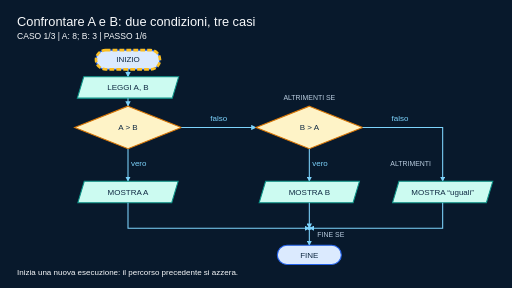
t = 0.00 s
t = 1.50 s: frame unchanged from t = 0.00 s, image omitted
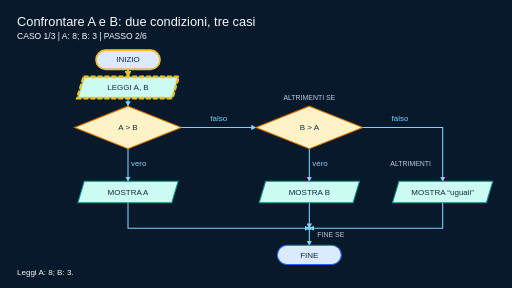
t = 3.50 s
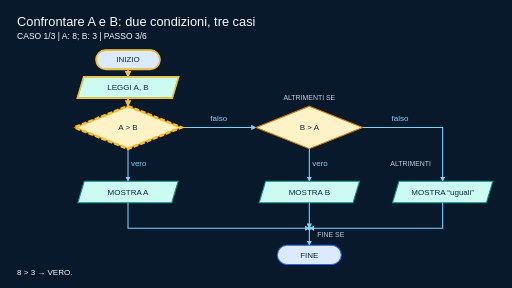
t = 5.00 s
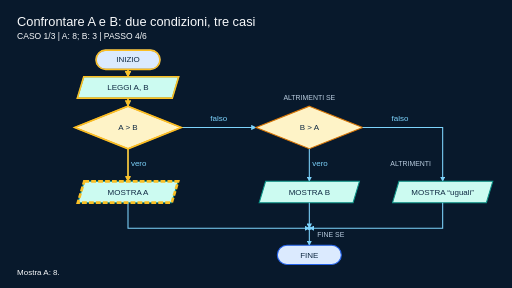
t = 6.50 s
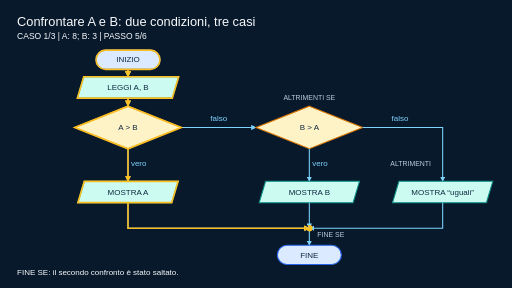
t = 8.50 s

The animated SVG that drew these frames (rendered in a browser with its animation timeline set to each time). Animation: 20 CSS @keyframes rules; frames cover the first 8.50 s, repeats indefinitely.

<?xml version='1.0' encoding='utf-8'?>
<svg xmlns="http://www.w3.org/2000/svg" viewBox="0 0 1920 1080" role="img" aria-labelledby="title desc">
  <title id="title">Confrontare A e B: due condizioni, tre casi — esecuzioni animate</title>
  <desc id="desc">Se A &gt; B mostriamo A. Altrimenti controlliamo B &gt; A: se vero mostriamo B, se falso mostriamo uguali. I tre percorsi si ricongiungono. Animazione passo per passo di tutti i rami con input concreti. Le linee dorate indicano il percorso già eseguito; il bordo tratteggiato indica il passo corrente. Ogni caso riparte da INIZIO.</desc>
  <defs>
    <style>.tpsi-line{fill:none;stroke-linecap:round;stroke-linejoin:round;stroke-width:8}.tpsi-thin{fill:none;stroke-linecap:round;stroke-linejoin:round;stroke-width:5}</style>
    <symbol id="tpsi-step" viewBox="0 0 240 180">
      <rect x="20" y="40" width="200" height="100" rx="4" fill="#dbeafe" stroke="#2563eb" stroke-width="6" />
      <path d="M58 75h124M58 105h84" stroke="#2563eb" stroke-width="6" />
    </symbol>
    <symbol id="tpsi-terminator" viewBox="0 0 240 180">
      <rect x="20" y="45" width="200" height="90" rx="45" fill="#dbeafe" stroke="#2563eb" stroke-width="6" />
    </symbol>
    <symbol id="tpsi-io" viewBox="0 0 240 180">
      <path d="M52 40h174l-38 100H14z" fill="#ccfbf1" stroke="#0d9488" stroke-width="6" />
      <path d="M65 78h112M56 103h112" stroke="#0d9488" stroke-width="6" />
    </symbol>
    <symbol id="tpsi-decision" viewBox="0 0 240 180">
      <path d="M120 12l108 78-108 78L12 90z" fill="#fef3c7" stroke="#d97706" stroke-width="6" />
      <path d="M102 62a20 20 0 1 1 30 19l-12 10v13" fill="none" stroke="#102a43" stroke-width="6" />
      <circle cx="120" cy="123" r="4" fill="#102a43" />
    </symbol>
    <symbol id="tpsi-binding" viewBox="0 0 240 180">
      <path d="M20 42h145l55 48-55 48H20z" fill="#e0f2fe" stroke="#2563eb" stroke-width="6" />
      <circle cx="181" cy="90" r="9" fill="#f8fafc" stroke="#2563eb" stroke-width="4" />
      <path d="M47 77h95M47 102h70" stroke="#2563eb" stroke-width="6" />
    </symbol>
    <symbol id="tpsi-value" viewBox="0 0 240 180">
      <rect x="42" y="30" width="156" height="120" rx="20" fill="#eef2ff" stroke="#4f46e5" stroke-width="6" />
      <circle cx="120" cy="90" r="30" fill="#c7d2fe" stroke="#4f46e5" stroke-width="5" />
    </symbol>
    <symbol id="tpsi-reference" viewBox="0 0 240 180">
      <rect x="14" y="59" width="48" height="62" rx="8" fill="#dbeafe" stroke="#2563eb" stroke-width="5" />
      <path d="M62 90h95m-20-18 20 18-20 18" fill="none" stroke="#4f46e5" stroke-width="6" />
      <rect x="173" y="40" width="52" height="100" rx="10" fill="#eef2ff" stroke="#4f46e5" stroke-width="5" />
    </symbol>
    <symbol id="tpsi-sequence" viewBox="0 0 240 180">
      <rect x="15" y="50" width="210" height="80" rx="8" fill="#eef2ff" stroke="#4f46e5" stroke-width="6" />
      <path d="M85 50v80M155 50v80" stroke="#4f46e5" stroke-width="5" />
      <circle cx="50" cy="90" r="12" fill="#818cf8" />
      <circle cx="120" cy="90" r="12" fill="#818cf8" />
      <circle cx="190" cy="90" r="12" fill="#818cf8" />
    </symbol>
    <symbol id="tpsi-tuple" viewBox="0 0 240 180">
      <path d="M35 38C8 65 8 115 35 142M205 38c27 27 27 77 0 104" fill="none" stroke="#4f46e5" stroke-width="7" />
      <rect x="54" y="60" width="54" height="60" rx="7" fill="#e0e7ff" stroke="#4f46e5" stroke-width="4" />
      <rect x="132" y="60" width="54" height="60" rx="7" fill="#e0e7ff" stroke="#4f46e5" stroke-width="4" />
      <path d="M116 118l-4 12" stroke="#4f46e5" stroke-width="5" />
    </symbol>
    <symbol id="tpsi-grid" viewBox="0 0 240 180">
      <rect x="20" y="20" width="200" height="140" rx="8" fill="#eef2ff" stroke="#4f46e5" stroke-width="6" />
      <path d="M20 90h200M87 20v140M153 20v140" stroke="#4f46e5" stroke-width="4" />
      <rect x="25" y="25" width="57" height="60" rx="4" fill="#818cf8" />
    </symbol>
    <symbol id="tpsi-set" viewBox="0 0 240 180">
      <ellipse cx="120" cy="90" rx="103" ry="73" fill="#eef2ff" stroke="#4f46e5" stroke-width="6" />
      <circle cx="71" cy="76" r="19" fill="#818cf8" />
      <rect x="121" y="49" width="35" height="35" rx="5" fill="#a5b4fc" />
      <path d="M125 106l23 32h-46z" fill="#4f46e5" />
    </symbol>
    <symbol id="tpsi-mapping" viewBox="0 0 240 180">
      <g fill="#eef2ff" stroke="#4f46e5" stroke-width="5">
        <rect x="15" y="27" width="70" height="50" rx="6" />
        <rect x="15" y="103" width="70" height="50" rx="6" />
        <rect x="155" y="27" width="70" height="50" rx="6" />
        <rect x="155" y="103" width="70" height="50" rx="6" />
      </g>
      <path d="M91 52h55m-12-12 12 12-12 12M91 128h55m-12-12 12 12-12 12" fill="none" stroke="#4f46e5" stroke-width="5" />
    </symbol>
    <symbol id="tpsi-trace" viewBox="0 0 240 180">
      <rect x="25" y="15" width="190" height="150" rx="8" fill="#f8fafc" stroke="#2563eb" stroke-width="5" />
      <path d="M25 55h190M25 93h190M25 131h190M88 15v150M153 15v150" stroke="#93c5fd" stroke-width="4" />
      <path d="M42 72h29M105 110h29M170 148h29" stroke="#2563eb" stroke-width="7" />
    </symbol>
    <symbol id="tpsi-runtime" viewBox="0 0 240 180">
      <rect x="45" y="25" width="150" height="130" rx="15" fill="#fef3c7" stroke="#d97706" stroke-width="6" />
      <path d="M105 58l45 32-45 32z" fill="#d97706" />
      <path d="M20 50h25M20 90h25M20 130h25M195 50h25M195 90h25M195 130h25" stroke="#d97706" stroke-width="6" />
    </symbol>
    <symbol id="tpsi-function" viewBox="0 0 240 180">
      <rect x="58" y="28" width="124" height="124" rx="18" fill="#ccfbf1" stroke="#0d9488" stroke-width="6" />
      <path d="M12 90h38m-12-13 12 13-12 13M190 90h38m-12-13 12 13-12 13" fill="none" stroke="#0d9488" stroke-width="6" />
      <path d="M105 55h30M120 55v70M105 125h30" stroke="#0d9488" stroke-width="6" />
    </symbol>
    <symbol id="tpsi-frame" viewBox="0 0 240 180">
      <rect x="15" y="15" width="210" height="150" rx="12" fill="#f0fdfa" stroke="#0d9488" stroke-width="6" />
      <path d="M15 52h210" stroke="#0d9488" stroke-width="5" />
      <rect x="36" y="76" width="63" height="28" rx="5" fill="#99f6e4" />
      <rect x="141" y="116" width="63" height="28" rx="5" fill="#99f6e4" />
      <path d="M103 90h61v18" fill="none" stroke="#0d9488" stroke-width="5" />
    </symbol>
    <symbol id="tpsi-contract" viewBox="0 0 240 180">
      <path d="M120 14l86 30v56c0 34-40 55-86 68-46-13-86-34-86-68V44z" fill="#ede9fe" stroke="#7c3aed" stroke-width="6" />
      <path d="M79 89l26 28 56-58" fill="none" stroke="#7c3aed" stroke-width="8" />
    </symbol>
    <symbol id="tpsi-error" viewBox="0 0 240 180">
      <path d="M120 15l107 145H13z" fill="#ffe4e6" stroke="#e11d48" stroke-width="6" />
      <path d="M120 62v49" stroke="#e11d48" stroke-width="9" stroke-linecap="round" />
      <circle cx="120" cy="133" r="6" fill="#e11d48" />
    </symbol>
    <symbol id="tpsi-path" viewBox="0 0 240 180">
      <path d="M20 50V27h75l20 23h105v108H20z" fill="#fef3c7" stroke="#d97706" stroke-width="6" />
      <path d="M48 82h45v43h84m-16-15 16 15-16 15" fill="none" stroke="#d97706" stroke-width="6" />
    </symbol>
    <symbol id="tpsi-class" viewBox="0 0 240 180">
      <rect x="25" y="15" width="190" height="150" rx="6" fill="#dbeafe" stroke="#2563eb" stroke-width="6" />
      <path d="M25 60h190M25 113h190" stroke="#2563eb" stroke-width="4" />
      <path d="M62 37h116M49 85h78M49 139h115" stroke="#2563eb" stroke-width="6" />
    </symbol>
    <symbol id="tpsi-instance" viewBox="0 0 240 180">
      <rect x="25" y="15" width="190" height="150" rx="24" fill="#eef2ff" stroke="#4f46e5" stroke-width="6" />
      <path d="M55 46h130M55 54h130M25 72h190" stroke="#4f46e5" stroke-width="4" />
      <rect x="51" y="95" width="51" height="40" rx="6" fill="#a5b4fc" />
      <rect x="138" y="95" width="51" height="40" rx="6" fill="#818cf8" />
    </symbol>
    <symbol id="tpsi-document" viewBox="0 0 280 340">
      <path d="M35 10h140l70 70v250H35z" fill="#f8fafc" stroke="#94a3b8" stroke-width="6" />
      <path d="M175 10v70h70" fill="#dbeafe" stroke="#94a3b8" stroke-width="6" />
      <path d="M72 130h136M72 174h136M72 218h105M72 262h120" class="tpsi-thin" stroke="#64748b" />
    </symbol>
    <symbol id="tpsi-terminal" viewBox="0 0 420 280">
      <rect x="10" y="15" width="400" height="250" rx="24" fill="#111827" stroke="#64748b" stroke-width="6" />
      <path d="M10 60h400" stroke="#64748b" stroke-width="5" />
      <circle cx="38" cy="38" r="8" fill="#ef4444" />
      <circle cx="64" cy="38" r="8" fill="#f59e0b" />
      <circle cx="90" cy="38" r="8" fill="#22c55e" />
      <path d="M65 115l38 32-38 32M129 185h95" class="tpsi-line" stroke="#a7f3d0" />
    </symbol>
    <symbol id="tpsi-repository" viewBox="0 0 360 280">
      <rect x="45" y="32" width="270" height="64" rx="14" fill="#d1fae5" stroke="#34d399" stroke-width="5" />
      <rect x="45" y="108" width="270" height="64" rx="14" fill="#a7f3d0" stroke="#10b981" stroke-width="5" />
      <rect x="45" y="184" width="270" height="64" rx="14" fill="#6ee7b7" stroke="#059669" stroke-width="5" />
      <path d="M82 64h196M82 140h196M82 216h196" class="tpsi-thin" stroke="#065f46" />
    </symbol>
    <symbol id="tpsi-test" viewBox="0 0 300 320">
      <path d="M108 20h84M126 20v89L55 261a27 27 0 0 0 25 39h140a27 27 0 0 0 25-39l-71-152V20" fill="#ede9fe" stroke="#7c3aed" stroke-width="7" stroke-linecap="round" stroke-linejoin="round" />
      <path d="M83 238h134" stroke="#a78bfa" stroke-width="45" stroke-linecap="round" opacity=".7" />
      <path d="M106 220l31 31 66-76" class="tpsi-line" stroke="#16a34a" />
    </symbol>
  </defs>
  <defs>
    <marker id="flow-arrow" viewBox="0 0 10 10" refX="9" refY="5" markerWidth="5" markerHeight="5" orient="auto-start-reverse">
      <path d="M0 0 L10 5 L0 10 Z" fill="#7dd3fc" />
    </marker>
  </defs>
  <rect width="1920" height="1080" fill="#08192c" />
  <g font-family="Arial, sans-serif">
    <text x="64" y="96" text-anchor="start" font-size="48" fill="#f8fafc">Confrontare A e B: due condizioni, tre casi</text>
    <text x="64" y="148" text-anchor="start" font-size="28" fill="#b9ccdf" class="static-caption">La seconda condizione viene controllata solo se la prima è falsa.</text>
    <rect x="360.0" y="188" width="240" height="72" rx="36" fill="#dbeafe" stroke="#2563eb" stroke-width="4" id="node-start" />
    <text x="480" y="234" text-anchor="middle" font-size="30" fill="#102a43">INIZIO</text>
    <path d="M480 260 V288" fill="none" stroke="#7dd3fc" stroke-width="4" marker-end="url(#flow-arrow)" id="edge-start-read" />
    <path d="M314.0 288 H670.0 L646.0 368 H290.0 Z" fill="#ccfbf1" stroke="#0d9488" stroke-width="4" id="node-read" />
    <text x="480" y="338" text-anchor="middle" font-size="30" fill="#102a43">LEGGI A, B</text>
    <path d="M480 368 V398" fill="none" stroke="#7dd3fc" stroke-width="4" marker-end="url(#flow-arrow)" id="edge-read-test" />
    <path d="M480 398 L680 478 L480 558 L280 478 Z" fill="#fef3c7" stroke="#d97706" stroke-width="4" id="node-test-1" />
    <text x="480" y="488" text-anchor="middle" font-size="30" fill="#102a43">A &gt; B</text>
    <path d="M480 558 V680" fill="none" stroke="#7dd3fc" stroke-width="4" marker-end="url(#flow-arrow)" id="edge-test-1-true" />
    <text x="520" y="624" text-anchor="middle" font-size="30" fill="#7dd3fc">vero</text>
    <path d="M680 478 H960" fill="none" stroke="#7dd3fc" stroke-width="4" marker-end="url(#flow-arrow)" id="edge-test-1-false" />
    <text x="820" y="452" text-anchor="middle" font-size="30" fill="#7dd3fc">falso</text>
    <text x="1160" y="374" text-anchor="middle" font-size="26" fill="#b9ccdf">ALTRIMENTI SE</text>
    <path d="M1160 398 L1360 478 L1160 558 L960 478 Z" fill="#fef3c7" stroke="#d97706" stroke-width="4" id="node-test-2" />
    <text x="1160" y="488" text-anchor="middle" font-size="30" fill="#102a43">B &gt; A</text>
    <path d="M1160 558 V680" fill="none" stroke="#7dd3fc" stroke-width="4" marker-end="url(#flow-arrow)" id="edge-test-2-true" />
    <text x="1200" y="624" text-anchor="middle" font-size="30" fill="#7dd3fc">vero</text>
    <path d="M1360 478 H1660 V680" fill="none" stroke="#7dd3fc" stroke-width="4" marker-end="url(#flow-arrow)" id="edge-test-2-false" />
    <text x="1500" y="452" text-anchor="middle" font-size="30" fill="#7dd3fc">falso</text>
    <text x="1616" y="624" text-anchor="end" font-size="26" fill="#b9ccdf">ALTRIMENTI</text>
    <path d="M316.0 680 H668.0 L644.0 760 H292.0 Z" fill="#ccfbf1" stroke="#0d9488" stroke-width="4" id="node-output-1" />
    <text x="480" y="730" text-anchor="middle" font-size="30" fill="#102a43">MOSTRA A</text>
    <path d="M996.0 680 H1348.0 L1324.0 760 H972.0 Z" fill="#ccfbf1" stroke="#0d9488" stroke-width="4" id="node-output-2" />
    <text x="1160" y="730" text-anchor="middle" font-size="30" fill="#102a43">MOSTRA B</text>
    <path d="M1496.0 680 H1848.0 L1824.0 760 H1472.0 Z" fill="#ccfbf1" stroke="#0d9488" stroke-width="4" id="node-output-3" />
    <text x="1660" y="730" text-anchor="middle" font-size="30" fill="#102a43">MOSTRA “uguali”</text>
    <path d="M480 760 V856 H1160" fill="none" stroke="#7dd3fc" stroke-width="4" marker-end="url(#flow-arrow)" id="edge-output-1-merge" />
    <path d="M1660 760 V856 H1160" fill="none" stroke="#7dd3fc" stroke-width="4" marker-end="url(#flow-arrow)" id="edge-output-3-merge" />
    <path d="M1160 760 V856" fill="none" stroke="#7dd3fc" stroke-width="4" marker-end="url(#flow-arrow)" id="edge-output-2-merge" />
    <circle cx="1160" cy="856" r="7" fill="#7dd3fc" id="node-merge" />
    <text x="1190" y="888" text-anchor="start" font-size="26" fill="#b9ccdf">FINE SE</text>
    <path d="M1160 856 V920" fill="none" stroke="#7dd3fc" stroke-width="4" marker-end="url(#flow-arrow)" id="edge-merge-end" />
    <rect x="1040.0" y="920" width="240" height="72" rx="36" fill="#dbeafe" stroke="#2563eb" stroke-width="4" id="node-end" />
    <text x="1160" y="966" text-anchor="middle" font-size="30" fill="#102a43">FINE</text>
    <text x="64" y="1032" text-anchor="start" font-size="28" fill="#b9ccdf" class="static-caption">Frecce = flusso di esecuzione. Il punto di ricongiungimento corrisponde a FINE SE.</text>
  </g>
  <defs>
    <marker id="trace-arrow" viewBox="0 0 10 10" refX="9" refY="5" markerWidth="4" markerHeight="4" orient="auto">
      <path d="M0 0 L10 5 L0 10 Z" fill="#fbbf24" />
    </marker>
  </defs>
  <g id="trace-0" class="trace-frame" data-case="1" data-step="start">
    <text x="64" y="148" font-size="32" font-family="Arial, sans-serif" fill="#f8fafc">CASO 1/3  |  A: 8; B: 3  |  PASSO 1/6</text>
    <text x="64" y="1032" font-size="30" font-family="Arial, sans-serif" fill="#f8fafc">Inizia una nuova esecuzione: il percorso precedente si azzera.</text>
    <rect x="360.0" y="188" width="240" height="72" rx="36" fill="none" stroke="#fbbf24" stroke-width="10" stroke-dasharray="18 8" />
  </g>
  <g id="trace-1" class="trace-frame" data-case="1" data-step="read">
    <text x="64" y="148" font-size="32" font-family="Arial, sans-serif" fill="#f8fafc">CASO 1/3  |  A: 8; B: 3  |  PASSO 2/6</text>
    <text x="64" y="1032" font-size="30" font-family="Arial, sans-serif" fill="#f8fafc">Leggi A: 8; B: 3.</text>
    <rect x="360.0" y="188" width="240" height="72" rx="36" fill="none" stroke="#fbbf24" stroke-width="6" />
    <path d="M480 260 V288" fill="none" stroke="#fbbf24" stroke-width="6" marker-end="url(#trace-arrow)" />
    <path d="M314.0 288 H670.0 L646.0 368 H290.0 Z" fill="none" stroke="#fbbf24" stroke-width="10" stroke-dasharray="18 8" />
  </g>
  <g id="trace-2" class="trace-frame" data-case="1" data-step="test-1">
    <text x="64" y="148" font-size="32" font-family="Arial, sans-serif" fill="#f8fafc">CASO 1/3  |  A: 8; B: 3  |  PASSO 3/6</text>
    <text x="64" y="1032" font-size="30" font-family="Arial, sans-serif" fill="#f8fafc">8 &gt; 3 → VERO.</text>
    <rect x="360.0" y="188" width="240" height="72" rx="36" fill="none" stroke="#fbbf24" stroke-width="6" />
    <path d="M480 260 V288" fill="none" stroke="#fbbf24" stroke-width="6" marker-end="url(#trace-arrow)" />
    <path d="M314.0 288 H670.0 L646.0 368 H290.0 Z" fill="none" stroke="#fbbf24" stroke-width="6" />
    <path d="M480 368 V398" fill="none" stroke="#fbbf24" stroke-width="6" marker-end="url(#trace-arrow)" />
    <path d="M480 398 L680 478 L480 558 L280 478 Z" fill="none" stroke="#fbbf24" stroke-width="10" stroke-dasharray="18 8" />
  </g>
  <g id="trace-3" class="trace-frame" data-case="1" data-step="output-1">
    <text x="64" y="148" font-size="32" font-family="Arial, sans-serif" fill="#f8fafc">CASO 1/3  |  A: 8; B: 3  |  PASSO 4/6</text>
    <text x="64" y="1032" font-size="30" font-family="Arial, sans-serif" fill="#f8fafc">Mostra A: 8.</text>
    <rect x="360.0" y="188" width="240" height="72" rx="36" fill="none" stroke="#fbbf24" stroke-width="6" />
    <path d="M480 260 V288" fill="none" stroke="#fbbf24" stroke-width="6" marker-end="url(#trace-arrow)" />
    <path d="M314.0 288 H670.0 L646.0 368 H290.0 Z" fill="none" stroke="#fbbf24" stroke-width="6" />
    <path d="M480 368 V398" fill="none" stroke="#fbbf24" stroke-width="6" marker-end="url(#trace-arrow)" />
    <path d="M480 398 L680 478 L480 558 L280 478 Z" fill="none" stroke="#fbbf24" stroke-width="6" />
    <path d="M480 558 V680" fill="none" stroke="#fbbf24" stroke-width="6" marker-end="url(#trace-arrow)" />
    <path d="M316.0 680 H668.0 L644.0 760 H292.0 Z" fill="none" stroke="#fbbf24" stroke-width="10" stroke-dasharray="18 8" />
  </g>
  <g id="trace-4" class="trace-frame" data-case="1" data-step="merge">
    <text x="64" y="148" font-size="32" font-family="Arial, sans-serif" fill="#f8fafc">CASO 1/3  |  A: 8; B: 3  |  PASSO 5/6</text>
    <text x="64" y="1032" font-size="30" font-family="Arial, sans-serif" fill="#f8fafc">FINE SE: il secondo confronto è stato saltato.</text>
    <rect x="360.0" y="188" width="240" height="72" rx="36" fill="none" stroke="#fbbf24" stroke-width="6" />
    <path d="M480 260 V288" fill="none" stroke="#fbbf24" stroke-width="6" marker-end="url(#trace-arrow)" />
    <path d="M314.0 288 H670.0 L646.0 368 H290.0 Z" fill="none" stroke="#fbbf24" stroke-width="6" />
    <path d="M480 368 V398" fill="none" stroke="#fbbf24" stroke-width="6" marker-end="url(#trace-arrow)" />
    <path d="M480 398 L680 478 L480 558 L280 478 Z" fill="none" stroke="#fbbf24" stroke-width="6" />
    <path d="M480 558 V680" fill="none" stroke="#fbbf24" stroke-width="6" marker-end="url(#trace-arrow)" />
    <path d="M316.0 680 H668.0 L644.0 760 H292.0 Z" fill="none" stroke="#fbbf24" stroke-width="6" />
    <path d="M480 760 V856 H1160" fill="none" stroke="#fbbf24" stroke-width="6" marker-end="url(#trace-arrow)" />
    <circle cx="1160" cy="856" r="7" fill="none" stroke="#fbbf24" stroke-width="10" stroke-dasharray="18 8" />
  </g>
  <g id="trace-5" class="trace-frame" data-case="1" data-step="end">
    <text x="64" y="148" font-size="32" font-family="Arial, sans-serif" fill="#f8fafc">CASO 1/3  |  A: 8; B: 3  |  PASSO 6/6</text>
    <text x="64" y="1032" font-size="30" font-family="Arial, sans-serif" fill="#f8fafc">Fine di questa esecuzione. Mostra A: 8.</text>
    <rect x="360.0" y="188" width="240" height="72" rx="36" fill="none" stroke="#fbbf24" stroke-width="6" />
    <path d="M480 260 V288" fill="none" stroke="#fbbf24" stroke-width="6" marker-end="url(#trace-arrow)" />
    <path d="M314.0 288 H670.0 L646.0 368 H290.0 Z" fill="none" stroke="#fbbf24" stroke-width="6" />
    <path d="M480 368 V398" fill="none" stroke="#fbbf24" stroke-width="6" marker-end="url(#trace-arrow)" />
    <path d="M480 398 L680 478 L480 558 L280 478 Z" fill="none" stroke="#fbbf24" stroke-width="6" />
    <path d="M480 558 V680" fill="none" stroke="#fbbf24" stroke-width="6" marker-end="url(#trace-arrow)" />
    <path d="M316.0 680 H668.0 L644.0 760 H292.0 Z" fill="none" stroke="#fbbf24" stroke-width="6" />
    <path d="M480 760 V856 H1160" fill="none" stroke="#fbbf24" stroke-width="6" marker-end="url(#trace-arrow)" />
    <circle cx="1160" cy="856" r="7" fill="none" stroke="#fbbf24" stroke-width="6" />
    <path d="M1160 856 V920" fill="none" stroke="#fbbf24" stroke-width="6" marker-end="url(#trace-arrow)" />
    <rect x="1040.0" y="920" width="240" height="72" rx="36" fill="none" stroke="#fbbf24" stroke-width="10" stroke-dasharray="18 8" />
  </g>
  <g id="trace-6" class="trace-frame" data-case="2" data-step="start">
    <text x="64" y="148" font-size="32" font-family="Arial, sans-serif" fill="#f8fafc">CASO 2/3  |  A: 3; B: 8  |  PASSO 1/7</text>
    <text x="64" y="1032" font-size="30" font-family="Arial, sans-serif" fill="#f8fafc">Inizia una nuova esecuzione: il percorso precedente si azzera.</text>
    <rect x="360.0" y="188" width="240" height="72" rx="36" fill="none" stroke="#fbbf24" stroke-width="10" stroke-dasharray="18 8" />
  </g>
  <g id="trace-7" class="trace-frame" data-case="2" data-step="read">
    <text x="64" y="148" font-size="32" font-family="Arial, sans-serif" fill="#f8fafc">CASO 2/3  |  A: 3; B: 8  |  PASSO 2/7</text>
    <text x="64" y="1032" font-size="30" font-family="Arial, sans-serif" fill="#f8fafc">Leggi A: 3; B: 8.</text>
    <rect x="360.0" y="188" width="240" height="72" rx="36" fill="none" stroke="#fbbf24" stroke-width="6" />
    <path d="M480 260 V288" fill="none" stroke="#fbbf24" stroke-width="6" marker-end="url(#trace-arrow)" />
    <path d="M314.0 288 H670.0 L646.0 368 H290.0 Z" fill="none" stroke="#fbbf24" stroke-width="10" stroke-dasharray="18 8" />
  </g>
  <g id="trace-8" class="trace-frame" data-case="2" data-step="test-1">
    <text x="64" y="148" font-size="32" font-family="Arial, sans-serif" fill="#f8fafc">CASO 2/3  |  A: 3; B: 8  |  PASSO 3/7</text>
    <text x="64" y="1032" font-size="30" font-family="Arial, sans-serif" fill="#f8fafc">3 &gt; 8 → FALSO.</text>
    <rect x="360.0" y="188" width="240" height="72" rx="36" fill="none" stroke="#fbbf24" stroke-width="6" />
    <path d="M480 260 V288" fill="none" stroke="#fbbf24" stroke-width="6" marker-end="url(#trace-arrow)" />
    <path d="M314.0 288 H670.0 L646.0 368 H290.0 Z" fill="none" stroke="#fbbf24" stroke-width="6" />
    <path d="M480 368 V398" fill="none" stroke="#fbbf24" stroke-width="6" marker-end="url(#trace-arrow)" />
    <path d="M480 398 L680 478 L480 558 L280 478 Z" fill="none" stroke="#fbbf24" stroke-width="10" stroke-dasharray="18 8" />
  </g>
  <g id="trace-9" class="trace-frame" data-case="2" data-step="test-2">
    <text x="64" y="148" font-size="32" font-family="Arial, sans-serif" fill="#f8fafc">CASO 2/3  |  A: 3; B: 8  |  PASSO 4/7</text>
    <text x="64" y="1032" font-size="30" font-family="Arial, sans-serif" fill="#f8fafc">8 &gt; 3 → VERO.</text>
    <rect x="360.0" y="188" width="240" height="72" rx="36" fill="none" stroke="#fbbf24" stroke-width="6" />
    <path d="M480 260 V288" fill="none" stroke="#fbbf24" stroke-width="6" marker-end="url(#trace-arrow)" />
    <path d="M314.0 288 H670.0 L646.0 368 H290.0 Z" fill="none" stroke="#fbbf24" stroke-width="6" />
    <path d="M480 368 V398" fill="none" stroke="#fbbf24" stroke-width="6" marker-end="url(#trace-arrow)" />
    <path d="M480 398 L680 478 L480 558 L280 478 Z" fill="none" stroke="#fbbf24" stroke-width="6" />
    <path d="M680 478 H960" fill="none" stroke="#fbbf24" stroke-width="6" marker-end="url(#trace-arrow)" />
    <path d="M1160 398 L1360 478 L1160 558 L960 478 Z" fill="none" stroke="#fbbf24" stroke-width="10" stroke-dasharray="18 8" />
  </g>
  <g id="trace-10" class="trace-frame" data-case="2" data-step="output-2">
    <text x="64" y="148" font-size="32" font-family="Arial, sans-serif" fill="#f8fafc">CASO 2/3  |  A: 3; B: 8  |  PASSO 5/7</text>
    <text x="64" y="1032" font-size="30" font-family="Arial, sans-serif" fill="#f8fafc">Mostra B: 8.</text>
    <rect x="360.0" y="188" width="240" height="72" rx="36" fill="none" stroke="#fbbf24" stroke-width="6" />
    <path d="M480 260 V288" fill="none" stroke="#fbbf24" stroke-width="6" marker-end="url(#trace-arrow)" />
    <path d="M314.0 288 H670.0 L646.0 368 H290.0 Z" fill="none" stroke="#fbbf24" stroke-width="6" />
    <path d="M480 368 V398" fill="none" stroke="#fbbf24" stroke-width="6" marker-end="url(#trace-arrow)" />
    <path d="M480 398 L680 478 L480 558 L280 478 Z" fill="none" stroke="#fbbf24" stroke-width="6" />
    <path d="M680 478 H960" fill="none" stroke="#fbbf24" stroke-width="6" marker-end="url(#trace-arrow)" />
    <path d="M1160 398 L1360 478 L1160 558 L960 478 Z" fill="none" stroke="#fbbf24" stroke-width="6" />
    <path d="M1160 558 V680" fill="none" stroke="#fbbf24" stroke-width="6" marker-end="url(#trace-arrow)" />
    <path d="M996.0 680 H1348.0 L1324.0 760 H972.0 Z" fill="none" stroke="#fbbf24" stroke-width="10" stroke-dasharray="18 8" />
  </g>
  <g id="trace-11" class="trace-frame" data-case="2" data-step="merge">
    <text x="64" y="148" font-size="32" font-family="Arial, sans-serif" fill="#f8fafc">CASO 2/3  |  A: 3; B: 8  |  PASSO 6/7</text>
    <text x="64" y="1032" font-size="30" font-family="Arial, sans-serif" fill="#f8fafc">FINE SE: i rami si ricongiungono; gli altri blocchi non vengono eseguiti.</text>
    <rect x="360.0" y="188" width="240" height="72" rx="36" fill="none" stroke="#fbbf24" stroke-width="6" />
    <path d="M480 260 V288" fill="none" stroke="#fbbf24" stroke-width="6" marker-end="url(#trace-arrow)" />
    <path d="M314.0 288 H670.0 L646.0 368 H290.0 Z" fill="none" stroke="#fbbf24" stroke-width="6" />
    <path d="M480 368 V398" fill="none" stroke="#fbbf24" stroke-width="6" marker-end="url(#trace-arrow)" />
    <path d="M480 398 L680 478 L480 558 L280 478 Z" fill="none" stroke="#fbbf24" stroke-width="6" />
    <path d="M680 478 H960" fill="none" stroke="#fbbf24" stroke-width="6" marker-end="url(#trace-arrow)" />
    <path d="M1160 398 L1360 478 L1160 558 L960 478 Z" fill="none" stroke="#fbbf24" stroke-width="6" />
    <path d="M1160 558 V680" fill="none" stroke="#fbbf24" stroke-width="6" marker-end="url(#trace-arrow)" />
    <path d="M996.0 680 H1348.0 L1324.0 760 H972.0 Z" fill="none" stroke="#fbbf24" stroke-width="6" />
    <path d="M1160 760 V856" fill="none" stroke="#fbbf24" stroke-width="6" marker-end="url(#trace-arrow)" />
    <circle cx="1160" cy="856" r="7" fill="none" stroke="#fbbf24" stroke-width="10" stroke-dasharray="18 8" />
  </g>
  <g id="trace-12" class="trace-frame" data-case="2" data-step="end">
    <text x="64" y="148" font-size="32" font-family="Arial, sans-serif" fill="#f8fafc">CASO 2/3  |  A: 3; B: 8  |  PASSO 7/7</text>
    <text x="64" y="1032" font-size="30" font-family="Arial, sans-serif" fill="#f8fafc">Fine di questa esecuzione. Mostra B: 8.</text>
    <rect x="360.0" y="188" width="240" height="72" rx="36" fill="none" stroke="#fbbf24" stroke-width="6" />
    <path d="M480 260 V288" fill="none" stroke="#fbbf24" stroke-width="6" marker-end="url(#trace-arrow)" />
    <path d="M314.0 288 H670.0 L646.0 368 H290.0 Z" fill="none" stroke="#fbbf24" stroke-width="6" />
    <path d="M480 368 V398" fill="none" stroke="#fbbf24" stroke-width="6" marker-end="url(#trace-arrow)" />
    <path d="M480 398 L680 478 L480 558 L280 478 Z" fill="none" stroke="#fbbf24" stroke-width="6" />
    <path d="M680 478 H960" fill="none" stroke="#fbbf24" stroke-width="6" marker-end="url(#trace-arrow)" />
    <path d="M1160 398 L1360 478 L1160 558 L960 478 Z" fill="none" stroke="#fbbf24" stroke-width="6" />
    <path d="M1160 558 V680" fill="none" stroke="#fbbf24" stroke-width="6" marker-end="url(#trace-arrow)" />
    <path d="M996.0 680 H1348.0 L1324.0 760 H972.0 Z" fill="none" stroke="#fbbf24" stroke-width="6" />
    <path d="M1160 760 V856" fill="none" stroke="#fbbf24" stroke-width="6" marker-end="url(#trace-arrow)" />
    <circle cx="1160" cy="856" r="7" fill="none" stroke="#fbbf24" stroke-width="6" />
    <path d="M1160 856 V920" fill="none" stroke="#fbbf24" stroke-width="6" marker-end="url(#trace-arrow)" />
    <rect x="1040.0" y="920" width="240" height="72" rx="36" fill="none" stroke="#fbbf24" stroke-width="10" stroke-dasharray="18 8" />
  </g>
  <g id="trace-13" class="trace-frame" data-case="3" data-step="start">
    <text x="64" y="148" font-size="32" font-family="Arial, sans-serif" fill="#f8fafc">CASO 3/3  |  A: 5; B: 5  |  PASSO 1/7</text>
    <text x="64" y="1032" font-size="30" font-family="Arial, sans-serif" fill="#f8fafc">Inizia una nuova esecuzione: il percorso precedente si azzera.</text>
    <rect x="360.0" y="188" width="240" height="72" rx="36" fill="none" stroke="#fbbf24" stroke-width="10" stroke-dasharray="18 8" />
  </g>
  <g id="trace-14" class="trace-frame" data-case="3" data-step="read">
    <text x="64" y="148" font-size="32" font-family="Arial, sans-serif" fill="#f8fafc">CASO 3/3  |  A: 5; B: 5  |  PASSO 2/7</text>
    <text x="64" y="1032" font-size="30" font-family="Arial, sans-serif" fill="#f8fafc">Leggi A: 5; B: 5.</text>
    <rect x="360.0" y="188" width="240" height="72" rx="36" fill="none" stroke="#fbbf24" stroke-width="6" />
    <path d="M480 260 V288" fill="none" stroke="#fbbf24" stroke-width="6" marker-end="url(#trace-arrow)" />
    <path d="M314.0 288 H670.0 L646.0 368 H290.0 Z" fill="none" stroke="#fbbf24" stroke-width="10" stroke-dasharray="18 8" />
  </g>
  <g id="trace-15" class="trace-frame" data-case="3" data-step="test-1">
    <text x="64" y="148" font-size="32" font-family="Arial, sans-serif" fill="#f8fafc">CASO 3/3  |  A: 5; B: 5  |  PASSO 3/7</text>
    <text x="64" y="1032" font-size="30" font-family="Arial, sans-serif" fill="#f8fafc">5 &gt; 5 → FALSO.</text>
    <rect x="360.0" y="188" width="240" height="72" rx="36" fill="none" stroke="#fbbf24" stroke-width="6" />
    <path d="M480 260 V288" fill="none" stroke="#fbbf24" stroke-width="6" marker-end="url(#trace-arrow)" />
    <path d="M314.0 288 H670.0 L646.0 368 H290.0 Z" fill="none" stroke="#fbbf24" stroke-width="6" />
    <path d="M480 368 V398" fill="none" stroke="#fbbf24" stroke-width="6" marker-end="url(#trace-arrow)" />
    <path d="M480 398 L680 478 L480 558 L280 478 Z" fill="none" stroke="#fbbf24" stroke-width="10" stroke-dasharray="18 8" />
  </g>
  <g id="trace-16" class="trace-frame" data-case="3" data-step="test-2">
    <text x="64" y="148" font-size="32" font-family="Arial, sans-serif" fill="#f8fafc">CASO 3/3  |  A: 5; B: 5  |  PASSO 4/7</text>
    <text x="64" y="1032" font-size="30" font-family="Arial, sans-serif" fill="#f8fafc">5 &gt; 5 → FALSO.</text>
    <rect x="360.0" y="188" width="240" height="72" rx="36" fill="none" stroke="#fbbf24" stroke-width="6" />
    <path d="M480 260 V288" fill="none" stroke="#fbbf24" stroke-width="6" marker-end="url(#trace-arrow)" />
    <path d="M314.0 288 H670.0 L646.0 368 H290.0 Z" fill="none" stroke="#fbbf24" stroke-width="6" />
    <path d="M480 368 V398" fill="none" stroke="#fbbf24" stroke-width="6" marker-end="url(#trace-arrow)" />
    <path d="M480 398 L680 478 L480 558 L280 478 Z" fill="none" stroke="#fbbf24" stroke-width="6" />
    <path d="M680 478 H960" fill="none" stroke="#fbbf24" stroke-width="6" marker-end="url(#trace-arrow)" />
    <path d="M1160 398 L1360 478 L1160 558 L960 478 Z" fill="none" stroke="#fbbf24" stroke-width="10" stroke-dasharray="18 8" />
  </g>
  <g id="trace-17" class="trace-frame" data-case="3" data-step="output-3">
    <text x="64" y="148" font-size="32" font-family="Arial, sans-serif" fill="#f8fafc">CASO 3/3  |  A: 5; B: 5  |  PASSO 5/7</text>
    <text x="64" y="1032" font-size="30" font-family="Arial, sans-serif" fill="#f8fafc">Mostra “uguali”.</text>
    <rect x="360.0" y="188" width="240" height="72" rx="36" fill="none" stroke="#fbbf24" stroke-width="6" />
    <path d="M480 260 V288" fill="none" stroke="#fbbf24" stroke-width="6" marker-end="url(#trace-arrow)" />
    <path d="M314.0 288 H670.0 L646.0 368 H290.0 Z" fill="none" stroke="#fbbf24" stroke-width="6" />
    <path d="M480 368 V398" fill="none" stroke="#fbbf24" stroke-width="6" marker-end="url(#trace-arrow)" />
    <path d="M480 398 L680 478 L480 558 L280 478 Z" fill="none" stroke="#fbbf24" stroke-width="6" />
    <path d="M680 478 H960" fill="none" stroke="#fbbf24" stroke-width="6" marker-end="url(#trace-arrow)" />
    <path d="M1160 398 L1360 478 L1160 558 L960 478 Z" fill="none" stroke="#fbbf24" stroke-width="6" />
    <path d="M1360 478 H1660 V680" fill="none" stroke="#fbbf24" stroke-width="6" marker-end="url(#trace-arrow)" />
    <path d="M1496.0 680 H1848.0 L1824.0 760 H1472.0 Z" fill="none" stroke="#fbbf24" stroke-width="10" stroke-dasharray="18 8" />
  </g>
  <g id="trace-18" class="trace-frame" data-case="3" data-step="merge">
    <text x="64" y="148" font-size="32" font-family="Arial, sans-serif" fill="#f8fafc">CASO 3/3  |  A: 5; B: 5  |  PASSO 6/7</text>
    <text x="64" y="1032" font-size="30" font-family="Arial, sans-serif" fill="#f8fafc">FINE SE: i rami si ricongiungono; gli altri blocchi non vengono eseguiti.</text>
    <rect x="360.0" y="188" width="240" height="72" rx="36" fill="none" stroke="#fbbf24" stroke-width="6" />
    <path d="M480 260 V288" fill="none" stroke="#fbbf24" stroke-width="6" marker-end="url(#trace-arrow)" />
    <path d="M314.0 288 H670.0 L646.0 368 H290.0 Z" fill="none" stroke="#fbbf24" stroke-width="6" />
    <path d="M480 368 V398" fill="none" stroke="#fbbf24" stroke-width="6" marker-end="url(#trace-arrow)" />
    <path d="M480 398 L680 478 L480 558 L280 478 Z" fill="none" stroke="#fbbf24" stroke-width="6" />
    <path d="M680 478 H960" fill="none" stroke="#fbbf24" stroke-width="6" marker-end="url(#trace-arrow)" />
    <path d="M1160 398 L1360 478 L1160 558 L960 478 Z" fill="none" stroke="#fbbf24" stroke-width="6" />
    <path d="M1360 478 H1660 V680" fill="none" stroke="#fbbf24" stroke-width="6" marker-end="url(#trace-arrow)" />
    <path d="M1496.0 680 H1848.0 L1824.0 760 H1472.0 Z" fill="none" stroke="#fbbf24" stroke-width="6" />
    <path d="M1660 760 V856 H1160" fill="none" stroke="#fbbf24" stroke-width="6" marker-end="url(#trace-arrow)" />
    <circle cx="1160" cy="856" r="7" fill="none" stroke="#fbbf24" stroke-width="10" stroke-dasharray="18 8" />
  </g>
  <g id="trace-19" class="trace-frame" data-case="3" data-step="end">
    <text x="64" y="148" font-size="32" font-family="Arial, sans-serif" fill="#f8fafc">CASO 3/3  |  A: 5; B: 5  |  PASSO 7/7</text>
    <text x="64" y="1032" font-size="30" font-family="Arial, sans-serif" fill="#f8fafc">Fine di questa esecuzione. Mostra “uguali”.</text>
    <rect x="360.0" y="188" width="240" height="72" rx="36" fill="none" stroke="#fbbf24" stroke-width="6" />
    <path d="M480 260 V288" fill="none" stroke="#fbbf24" stroke-width="6" marker-end="url(#trace-arrow)" />
    <path d="M314.0 288 H670.0 L646.0 368 H290.0 Z" fill="none" stroke="#fbbf24" stroke-width="6" />
    <path d="M480 368 V398" fill="none" stroke="#fbbf24" stroke-width="6" marker-end="url(#trace-arrow)" />
    <path d="M480 398 L680 478 L480 558 L280 478 Z" fill="none" stroke="#fbbf24" stroke-width="6" />
    <path d="M680 478 H960" fill="none" stroke="#fbbf24" stroke-width="6" marker-end="url(#trace-arrow)" />
    <path d="M1160 398 L1360 478 L1160 558 L960 478 Z" fill="none" stroke="#fbbf24" stroke-width="6" />
    <path d="M1360 478 H1660 V680" fill="none" stroke="#fbbf24" stroke-width="6" marker-end="url(#trace-arrow)" />
    <path d="M1496.0 680 H1848.0 L1824.0 760 H1472.0 Z" fill="none" stroke="#fbbf24" stroke-width="6" />
    <path d="M1660 760 V856 H1160" fill="none" stroke="#fbbf24" stroke-width="6" marker-end="url(#trace-arrow)" />
    <circle cx="1160" cy="856" r="7" fill="none" stroke="#fbbf24" stroke-width="6" />
    <path d="M1160 856 V920" fill="none" stroke="#fbbf24" stroke-width="6" marker-end="url(#trace-arrow)" />
    <rect x="1040.0" y="920" width="240" height="72" rx="36" fill="none" stroke="#fbbf24" stroke-width="10" stroke-dasharray="18 8" />
  </g>
  <style>.trace-frame { visibility: hidden; }
@media (prefers-reduced-motion: no-preference) {
.static-caption { visibility: hidden; }
#trace-0 { animation: frame-0 40s step-end infinite; }
@keyframes frame-0 { 0.00000000% { visibility: visible; } 5.00000000% { visibility: hidden; } 100% { visibility: hidden; } }
#trace-1 { animation: frame-1 40s step-end infinite; }
@keyframes frame-1 { 0% { visibility: hidden; } 5.00000000% { visibility: visible; } 10.00000000% { visibility: hidden; } 100% { visibility: hidden; } }
#trace-2 { animation: frame-2 40s step-end infinite; }
@keyframes frame-2 { 0% { visibility: hidden; } 10.00000000% { visibility: visible; } 15.00000000% { visibility: hidden; } 100% { visibility: hidden; } }
#trace-3 { animation: frame-3 40s step-end infinite; }
@keyframes frame-3 { 0% { visibility: hidden; } 15.00000000% { visibility: visible; } 20.00000000% { visibility: hidden; } 100% { visibility: hidden; } }
#trace-4 { animation: frame-4 40s step-end infinite; }
@keyframes frame-4 { 0% { visibility: hidden; } 20.00000000% { visibility: visible; } 25.00000000% { visibility: hidden; } 100% { visibility: hidden; } }
#trace-5 { animation: frame-5 40s step-end infinite; }
@keyframes frame-5 { 0% { visibility: hidden; } 25.00000000% { visibility: visible; } 30.00000000% { visibility: hidden; } 100% { visibility: hidden; } }
#trace-6 { animation: frame-6 40s step-end infinite; }
@keyframes frame-6 { 0% { visibility: hidden; } 30.00000000% { visibility: visible; } 35.00000000% { visibility: hidden; } 100% { visibility: hidden; } }
#trace-7 { animation: frame-7 40s step-end infinite; }
@keyframes frame-7 { 0% { visibility: hidden; } 35.00000000% { visibility: visible; } 40.00000000% { visibility: hidden; } 100% { visibility: hidden; } }
#trace-8 { animation: frame-8 40s step-end infinite; }
@keyframes frame-8 { 0% { visibility: hidden; } 40.00000000% { visibility: visible; } 45.00000000% { visibility: hidden; } 100% { visibility: hidden; } }
#trace-9 { animation: frame-9 40s step-end infinite; }
@keyframes frame-9 { 0% { visibility: hidden; } 45.00000000% { visibility: visible; } 50.00000000% { visibility: hidden; } 100% { visibility: hidden; } }
#trace-10 { animation: frame-10 40s step-end infinite; }
@keyframes frame-10 { 0% { visibility: hidden; } 50.00000000% { visibility: visible; } 55.00000000% { visibility: hidden; } 100% { visibility: hidden; } }
#trace-11 { animation: frame-11 40s step-end infinite; }
@keyframes frame-11 { 0% { visibility: hidden; } 55.00000000% { visibility: visible; } 60.00000000% { visibility: hidden; } 100% { visibility: hidden; } }
#trace-12 { animation: frame-12 40s step-end infinite; }
@keyframes frame-12 { 0% { visibility: hidden; } 60.00000000% { visibility: visible; } 65.00000000% { visibility: hidden; } 100% { visibility: hidden; } }
#trace-13 { animation: frame-13 40s step-end infinite; }
@keyframes frame-13 { 0% { visibility: hidden; } 65.00000000% { visibility: visible; } 70.00000000% { visibility: hidden; } 100% { visibility: hidden; } }
#trace-14 { animation: frame-14 40s step-end infinite; }
@keyframes frame-14 { 0% { visibility: hidden; } 70.00000000% { visibility: visible; } 75.00000000% { visibility: hidden; } 100% { visibility: hidden; } }
#trace-15 { animation: frame-15 40s step-end infinite; }
@keyframes frame-15 { 0% { visibility: hidden; } 75.00000000% { visibility: visible; } 80.00000000% { visibility: hidden; } 100% { visibility: hidden; } }
#trace-16 { animation: frame-16 40s step-end infinite; }
@keyframes frame-16 { 0% { visibility: hidden; } 80.00000000% { visibility: visible; } 85.00000000% { visibility: hidden; } 100% { visibility: hidden; } }
#trace-17 { animation: frame-17 40s step-end infinite; }
@keyframes frame-17 { 0% { visibility: hidden; } 85.00000000% { visibility: visible; } 90.00000000% { visibility: hidden; } 100% { visibility: hidden; } }
#trace-18 { animation: frame-18 40s step-end infinite; }
@keyframes frame-18 { 0% { visibility: hidden; } 90.00000000% { visibility: visible; } 95.00000000% { visibility: hidden; } 100% { visibility: hidden; } }
#trace-19 { animation: frame-19 40s step-end infinite; }
@keyframes frame-19 { 0% { visibility: hidden; } 95.00000000% { visibility: visible; } 100.00000000% { visibility: hidden; } }
}</style>
</svg>
